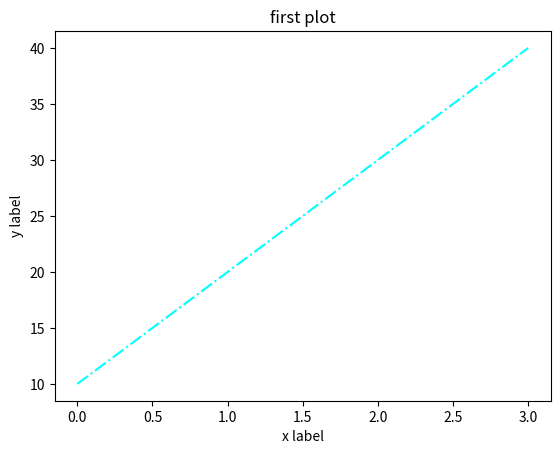

This chart was generated by the following Python code:
#linestyle
import matplotlib.pyplot as plt
plt.plot([10,20,30,40],color="cyan",linestyle="-.")
plt.xlabel("x label")
plt.ylabel("y label")
plt.title("first plot")
plt.show()